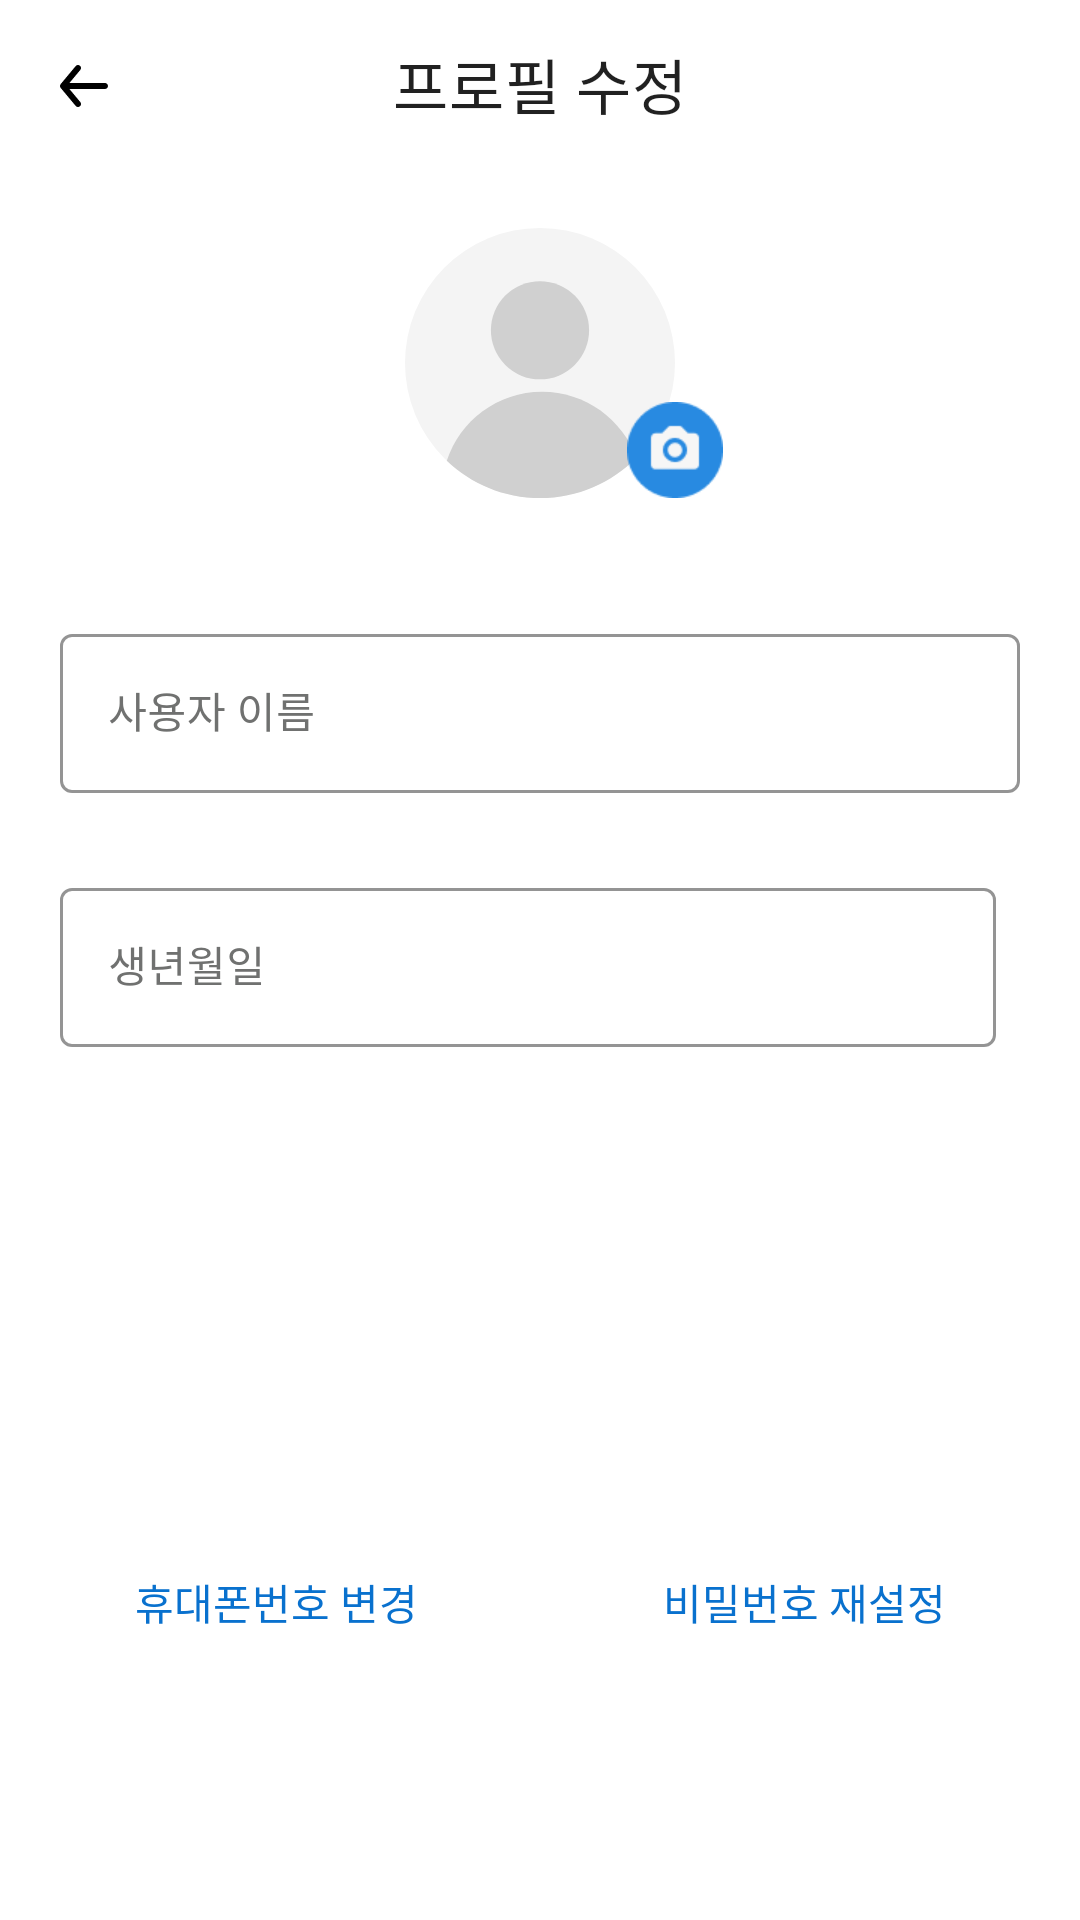

Android layout source for this screen:
<!-- AndroidManifest.xml: application theme Theme.Road -->
<!-- res/layout/fragment_profile.xml -->
<?xml version="1.0" encoding="utf-8"?>
<layout xmlns:android="http://schemas.android.com/apk/res/android"
    xmlns:app="http://schemas.android.com/apk/res-auto"
    xmlns:tools="http://schemas.android.com/tools">

    <data>

    </data>

    <androidx.constraintlayout.widget.ConstraintLayout
        android:layout_width="match_parent"
        android:layout_height="match_parent"
        tools:context=".view.main.me.profile.ProfileFragment">

        
        <com.google.android.material.appbar.AppBarLayout
            android:id="@+id/appbar"
            android:layout_width="0dp"
            android:layout_height="wrap_content"
            android:background="@color/white"
            android:fitsSystemWindows="true"
            app:layout_constraintEnd_toEndOf="parent"
            app:layout_constraintStart_toStartOf="parent"
            app:layout_constraintTop_toTopOf="parent">

            <com.google.android.material.appbar.MaterialToolbar
                android:id="@+id/toolbar"
                android:layout_width="match_parent"
                android:layout_height="?attr/actionBarSize"
                android:textSize="16dp"
                app:navigationIcon="@drawable/ic_back"
                app:title="프로필 수정"
                app:titleCentered="true" />

        </com.google.android.material.appbar.AppBarLayout>

        <androidx.core.widget.NestedScrollView
            android:id="@+id/scroll_view"
            android:layout_width="0dp"
            android:layout_height="0dp"
            app:layout_constraintBottom_toTopOf="@+id/profile_phone_change_button"
            app:layout_constraintEnd_toEndOf="parent"
            app:layout_constraintStart_toStartOf="parent"
            app:layout_constraintTop_toBottomOf="@+id/appbar"
            app:layout_constraintVertical_bias="0.0">

            <androidx.constraintlayout.widget.ConstraintLayout
                android:layout_width="match_parent"
                android:layout_height="wrap_content"
                android:animateLayoutChanges="true"
                android:padding="@dimen/_20dp">

                <androidx.appcompat.widget.AppCompatImageButton
                    android:id="@+id/profile_image_button"
                    android:layout_width="90dp"
                    android:layout_height="90dp"
                    android:background="@null"
                    android:scaleType="centerCrop"
                    android:src="@drawable/ic_profile"
                    app:layout_constraintEnd_toEndOf="parent"
                    app:layout_constraintStart_toStartOf="parent"
                    app:layout_constraintTop_toTopOf="parent" />

                <androidx.appcompat.widget.AppCompatImageView
                    android:layout_width="32dp"
                    android:layout_height="32dp"
                    app:layout_constraintBottom_toBottomOf="@+id/profile_image_button"
                    app:layout_constraintEnd_toEndOf="@+id/profile_image_button"
                    app:layout_constraintStart_toEndOf="@+id/profile_image_button"
                    app:srcCompat="@drawable/ic_camera" />


                
                <com.google.android.material.textfield.TextInputLayout
                    android:id="@+id/profile_name_text_input_layout"
                    style="@style/TextInputLayoutStyle"
                    android:layout_marginTop="40dp"
                    app:layout_constraintEnd_toEndOf="parent"
                    app:layout_constraintStart_toStartOf="parent"
                    app:layout_constraintTop_toBottomOf="@+id/profile_image_button">

                    <com.google.android.material.textfield.TextInputEditText
                        android:id="@+id/profile_name_edit_text"
                        style="@style/TextInputEditTextStyle"
                        android:hint="사용자 이름"
                        android:inputType="text"
                        android:maxLength="20" />
                </com.google.android.material.textfield.TextInputLayout>


                
                <androidx.constraintlayout.widget.ConstraintLayout
                    android:id="@+id/profile_birth_container"
                    android:layout_width="match_parent"
                    android:layout_height="wrap_content"
                    android:layout_marginTop="6dp"
                    app:layout_constraintStart_toStartOf="parent"
                    app:layout_constraintTop_toBottomOf="@+id/profile_name_text_input_layout">

                    <com.google.android.material.textfield.TextInputLayout
                        android:id="@+id/profile_birth_text_input_layout"
                        style="@style/TextInputLayoutStyle"
                        android:layout_marginEnd="8dp"
                        app:layout_constraintBottom_toBottomOf="parent"
                        app:layout_constraintEnd_toStartOf="@+id/profile_segment_radio_group"
                        app:layout_constraintStart_toStartOf="parent"
                        app:layout_constraintTop_toTopOf="parent">

                        <com.google.android.material.textfield.TextInputEditText
                            android:id="@+id/profile_birth_edit_text"
                            style="@style/TextInputEditTextStyle"
                            android:enabled="false"
                            android:hint="생년월일" />
                    </com.google.android.material.textfield.TextInputLayout>

                    <androidx.appcompat.widget.AppCompatButton
                        android:id="@+id/profile_calendar_button"
                        android:layout_width="0dp"
                        android:layout_height="0dp"
                        android:background="@android:color/transparent"
                        app:layout_constraintBottom_toBottomOf="@+id/profile_birth_text_input_layout"
                        app:layout_constraintEnd_toEndOf="@+id/profile_birth_text_input_layout"
                        app:layout_constraintStart_toStartOf="@+id/profile_birth_text_input_layout"
                        app:layout_constraintTop_toTopOf="@+id/profile_birth_text_input_layout" />

                    
                    <com.google.android.material.button.MaterialButtonToggleGroup
                        android:id="@+id/profile_segment_radio_group"
                        android:layout_width="wrap_content"
                        android:layout_height="wrap_content"
                        android:layout_marginTop="6dp"
                        app:layout_constraintEnd_toEndOf="parent"
                        app:layout_constraintTop_toTopOf="parent"
                        app:selectionRequired="true"
                        app:singleSelection="true">

                        <Button
                            android:id="@+id/profile_segment_gender_m"
                            style="@style/ToggleButtonStyle"
                            android:layout_width="wrap_content"
                            android:text="남" />

                        <Button
                            android:id="@+id/profile_segment_gender_f"
                            style="@style/ToggleButtonStyle"
                            android:layout_width="wrap_content"
                            android:text="여" />
                    </com.google.android.material.button.MaterialButtonToggleGroup>

                </androidx.constraintlayout.widget.ConstraintLayout>


            </androidx.constraintlayout.widget.ConstraintLayout>
        </androidx.core.widget.NestedScrollView>

        <androidx.appcompat.widget.AppCompatButton
            android:id="@+id/profile_phone_change_button"
            android:layout_width="0dp"
            android:layout_height="40dp"
            android:layout_marginStart="20dp"
            android:layout_marginBottom="20dp"
            android:background="@drawable/round_dialog"
            android:text="휴대폰번호 변경"
            android:textColor="@color/primary"
            app:layout_constraintBottom_toTopOf="@+id/next_button"
            app:layout_constraintStart_toStartOf="parent"
            app:layout_constraintWidth_percent="0.4" />

        <androidx.appcompat.widget.AppCompatButton
            android:id="@+id/profile_password_change_button"
            android:layout_width="0dp"
            android:layout_height="40dp"
            android:layout_marginEnd="20dp"
            android:background="@drawable/round_dialog"
            android:text="비밀번호 재설정"
            android:textColor="@color/primary"
            app:layout_constraintBottom_toBottomOf="@+id/profile_phone_change_button"
            app:layout_constraintEnd_toEndOf="parent"
            app:layout_constraintTop_toTopOf="@+id/profile_phone_change_button"
            app:layout_constraintWidth_percent="0.4" />


        <Button
            android:id="@+id/next_button"
            style="@style/RoadButtonStyle"
            android:layout_width="match_parent"
            android:layout_margin="@dimen/_20dp"
            android:text="수정하기"
            android:textSize="16dp"
            app:layout_constraintBottom_toBottomOf="parent"
            app:layout_constraintEnd_toEndOf="parent"
            app:layout_constraintStart_toStartOf="parent" />


    </androidx.constraintlayout.widget.ConstraintLayout>
</layout>
<!-- resources referenced by this layout -->
<resources>
  <color name="primary">#0971CE</color>
  <color name="white">#FFFFFFFF</color>
  <dimen name="_20dp">20dp</dimen>
  <style name="RoadButtonStyle" parent="Widget.MaterialComponents.Button">
          <item name="android:layout_height">46dp</item>
          <item name="android:textSize">16dp</item>
          <item name="android:textColor">@color/white</item>
          <item name="android:textStyle">bold</item>
          <item name="android:insetTop">0dp</item>
          <item name="android:insetBottom">0dp</item>
          <item name="background">@drawable/selector_button</item>
      </style>
  <style name="TextInputEditTextStyle">
          <item name="android:layout_width">match_parent</item>
          <item name="android:layout_height">match_parent</item>
          <item name="android:textStyle">normal</item>
          <item name="android:textSize">14dp</item>
          <item name="android:textColor">@color/black</item>
      </style>
  <style name="ToggleButtonStyle" parent="Widget.MaterialComponents.Button">
          <item name="android:layout_height">50dp</item>
          <item name="android:textSize">12dp</item>
          <item name="android:textColor">@color/white</item>
          <item name="android:textStyle">bold</item>
          <item name="android:insetTop">0dp</item>
          <item name="android:insetBottom">0dp</item>
          <item name="backgroundTint">@color/color_selector_button</item>
      </style>
  <style name="Theme.Road" parent="Theme.MaterialComponents.Light.NoActionBar">
          
          <item name="colorPrimary">@color/primary</item>
          <item name="colorSecondary">@color/secondary_color</item>
          
          <item name="android:statusBarColor" tools:targetApi="l">@color/white</item>
          <item name="android:windowLightStatusBar" tools:targetApi="m">true</item>
          
          
          <item name="colorControlHighlight">@color/black</item>
  
          <item name="android:forceDarkAllowed" tools:targetApi="q">false</item>
      </style>
  <!-- drawable selector_button (drawable) -->
  <?xml version="1.0" encoding="utf-8"?>
  <selector xmlns:android="http://schemas.android.com/apk/res/android">
      <item android:drawable="@drawable/round_solid_disabled" android:state_enabled="false" />
      <item android:drawable="@drawable/round_solid_enabled" android:state_enabled="true" />
      <item android:drawable="@drawable/round_solid_enabled" />
  </selector>
  <color name="black">#FF000000</color>
  <color name="background_gray">#E0E0E0</color>
  <style name="CounterTextAppearance">
          <item name="android:textStyle">normal</item>
          <item name="android:includeFontPadding">false</item>
          <item name="android:textSize">12dp</item>
      </style>
  <color name="primary_gray">#707170</color>
  <style name="HintTextAppearance">
          
          <item name="android:textStyle">normal</item>
          <item name="android:includeFontPadding">false</item>
          <item name="android:textSize">12dp</item>
      </style>
  <style name="HelperTextAppearance">
          <item name="android:textStyle">normal</item>
          <item name="android:includeFontPadding">false</item>
          <item name="android:textSize">12dp</item>
      </style>
  <color name="alert_red">#F43759</color>
  <style name="ErrorTextAppearance">
          <item name="android:textStyle">normal</item>
          <item name="android:includeFontPadding">false</item>
          <item name="android:textSize">12dp</item>
      </style>
  <color name="secondary_color">#288AE1</color>
  <!-- drawable round_solid_disabled (drawable) -->
  <?xml version="1.0" encoding="utf-8"?>
  <shape xmlns:android="http://schemas.android.com/apk/res/android">
      <solid android:color="@color/disabled_gray"/>
      <corners android:radius="12dp"/>
  </shape>
  <color name="disabled_gray">#D7D7D7</color>
</resources>
